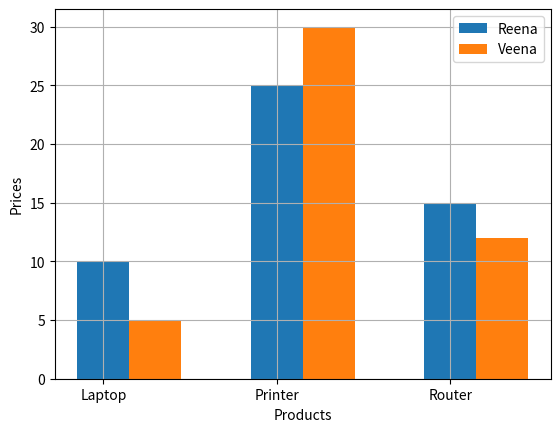

Here is the Python script that generated this plot:
import matplotlib.pyplot as plt
import numpy as np


products=['Laptop','Printer','Router']
reena=[10,25,15]
veena=[5,30,12]
x=np.arange(len(products))
plt.bar(x,reena,width=0.30,label='Reena')
plt.bar(x+0.30,veena,width=0.30,label='Veena')
plt.xticks(x,products)
plt.xlabel("Products")
plt.ylabel("Prices")
plt.grid()
plt.legend()
plt.show() 